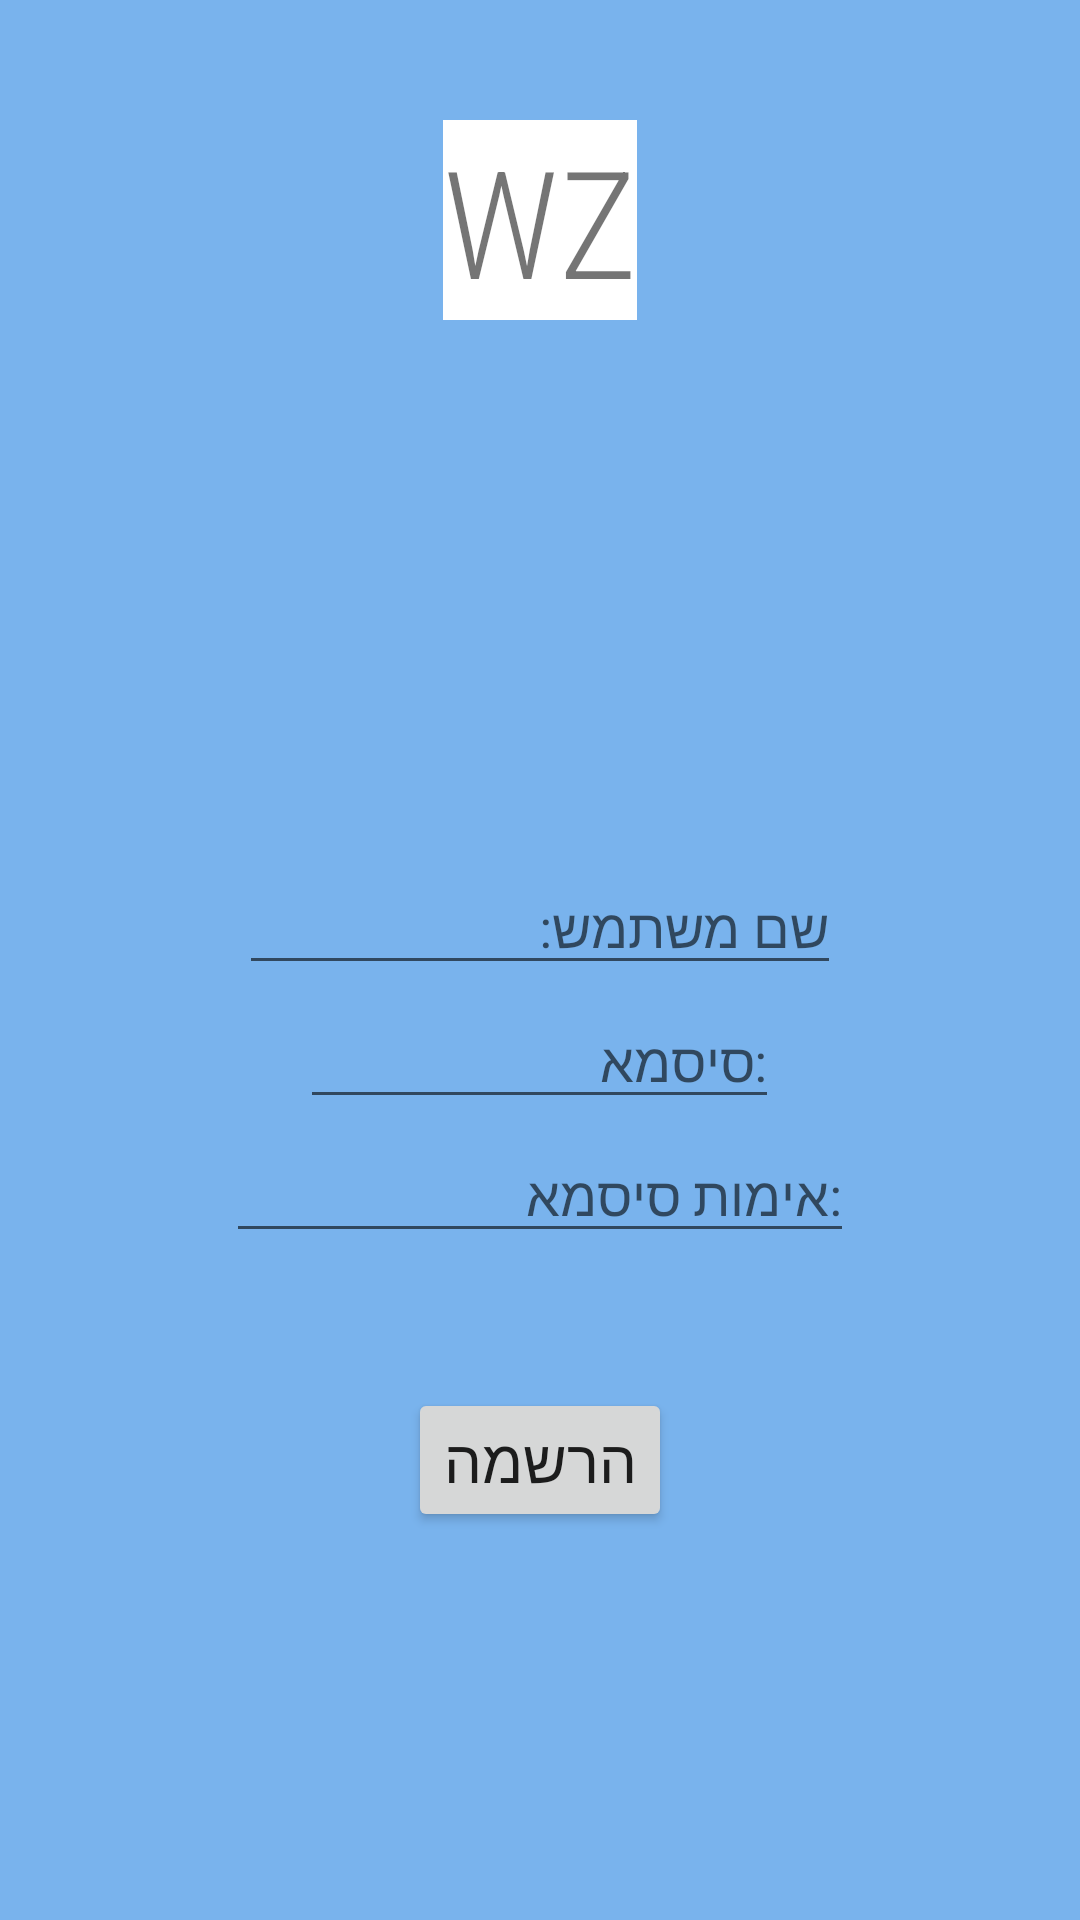

Layout XML and referenced resources for this Android screen:
<!-- AndroidManifest.xml: application theme Theme.WZ -->
<!-- res/layout/activity_register.xml -->
<?xml version="1.0" encoding="utf-8"?>
<LinearLayout xmlns:android="http://schemas.android.com/apk/res/android"
    xmlns:app="http://schemas.android.com/apk/res-auto"
    xmlns:tools="http://schemas.android.com/tools"
    android:layout_width="match_parent"
    android:layout_height="match_parent"
    android:orientation="vertical"
    tools:context=".RegisterActivity"
    android:background="#79B3ED"

    tools:ignore="ExtraText">


    <TextView
        android:layout_width="wrap_content"
        android:layout_height="wrap_content"
        android:id="@+id/tv"
        android:layout_gravity="center"
        android:layout_marginTop="40dp"
        android:fontFamily="sans-serif-condensed-light"
        android:text="WZ"
        android:textSize="50sp"
        android:background="@color/cardview_light_background"
        />

    <EditText
        android:id="@+id/edit_textusername"
        android:layout_width="wrap_content"
        android:layout_height="wrap_content"
        android:layout_gravity="center"
        android:layout_marginTop="180dp"
        android:hint="שם משתמש:"
        android:paddingLeft="100dp"
        android:textSize="18dp"
        />

    <EditText
        android:id="@+id/edit_textpassword"
        android:layout_width="wrap_content"
        android:layout_height="wrap_content"
        android:layout_gravity="center"
        android:layout_marginTop="3dp"
        android:hint="סיסמא:"
        android:paddingLeft="100dp"
        android:textSize="18dp"
        tools:ignore="InvalidId"
        android:inputType="textPassword"
        />
    <EditText
        android:id="@+id/edit_textconfirmation"
        android:layout_width="wrap_content"
        android:layout_height="wrap_content"
        android:layout_gravity="center"
        android:layout_marginTop="3dp"
        android:hint="אימות סיסמא:"
        android:paddingLeft="100dp"
        android:textSize="18dp"
        tools:ignore="InvalidId"
        android:inputType="textPassword"
        />

    <Button
        android:id="@+id/btn4plus"
        android:layout_width="wrap_content"
        android:layout_height="wrap_content"
        android:layout_gravity="center"
        android:layout_marginTop="45dp"
        android:text="הרשמה"
        android:textSize="20dp"

        />

</LinearLayout>
<!-- resources referenced by this layout -->
<resources>
  <style name="Theme.WZ" parent="Theme.MaterialComponents.DayNight.DarkActionBar">
          
          <item name="colorPrimary">@color/purple_500</item>
          <item name="colorPrimaryVariant">@color/purple_700</item>
          <item name="colorOnPrimary">@color/white</item>
          
          <item name="colorSecondary">@color/teal_200</item>
          <item name="colorSecondaryVariant">@color/teal_700</item>
          <item name="colorOnSecondary">@color/black</item>
          
          <item name="android:statusBarColor" tools:targetApi="l">?attr/colorPrimaryVariant</item>
          
      </style>
  <!-- not gathered from this repository: default colours our renderer supplied (Android Studio template values) -->
  <color name="purple_500">#FF6200EE</color>
  <color name="purple_700">#FF3700B3</color>
  <color name="teal_200">#FF03DAC5</color>
  <color name="teal_700">#FF018786</color>
  <color name="black">#FF000000</color>
  <color name="white">#FFFFFFFF</color>
</resources>
